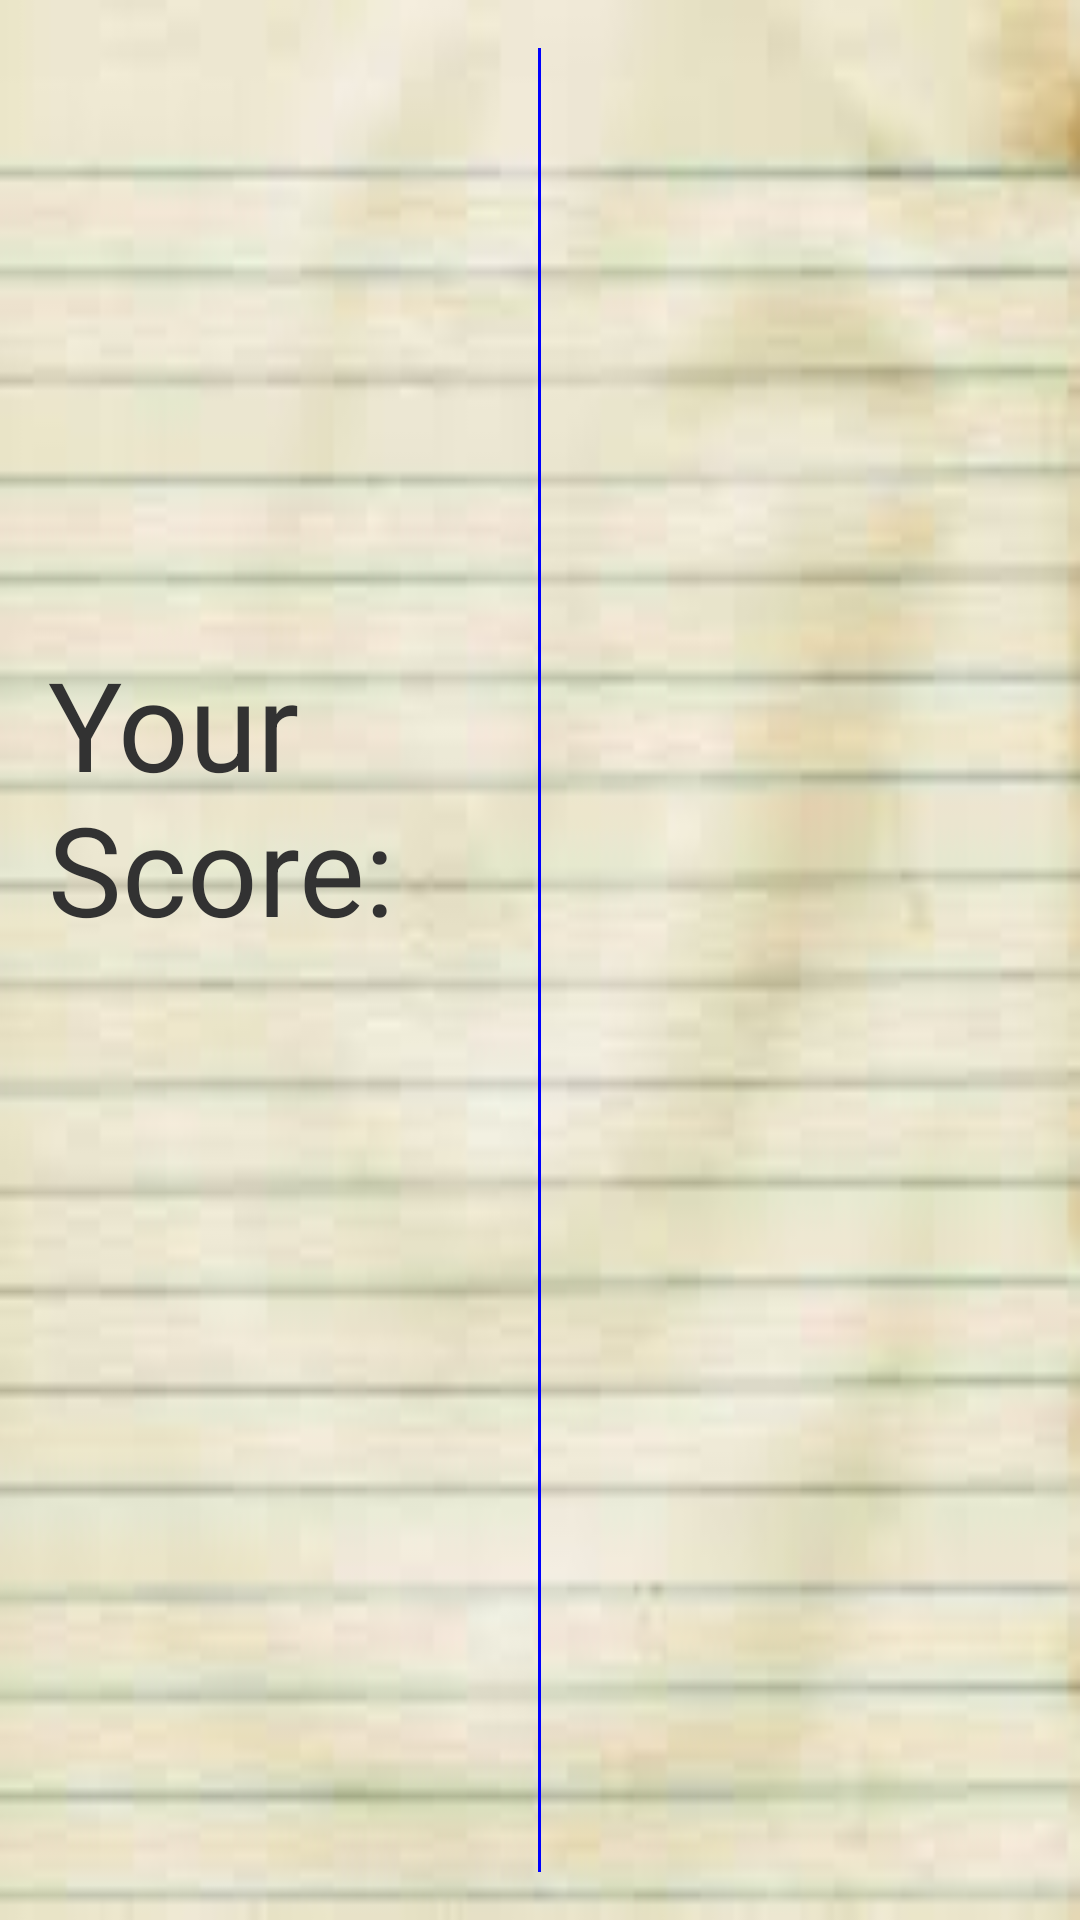

Here is an Android app screen rendered from its layout file. Give the layout XML and the strings, colors and styles it references.
<!-- AndroidManifest.xml: activity theme MyTheme -->
<!-- res/layout/activity_results.xml -->
<LinearLayout xmlns:android="http://schemas.android.com/apk/res/android"
                xmlns:tools="http://schemas.android.com/tools"
                android:layout_width="match_parent"
                android:layout_height="match_parent"
                android:paddingLeft="@dimen/activity_horizontal_margin"
                android:paddingRight="@dimen/activity_horizontal_margin"
                android:paddingTop="@dimen/activity_vertical_margin"
                android:paddingBottom="@dimen/activity_vertical_margin"
                android:orientation="horizontal"
                tools:context="com.smartkidslovemaths.ResultsActivity"
              android:background="@drawable/a">

    <LinearLayout
        android:layout_width="0dp"
        android:layout_height="match_parent"
        android:layout_weight="1"
        android:id="@+id/left_side"
        android:orientation="vertical"
        android:gravity="center">

        <TextView
            android:layout_width="wrap_content"
            android:layout_height="wrap_content"
            android:text="@string/score_label"
            android:textSize="@dimen/score_label_size"/>
        <TextView
            android:layout_width="wrap_content"
            android:layout_height="wrap_content"
            android:id="@+id/score_value"
            android:textSize="@dimen/score_size"/>
    </LinearLayout>

    <View
        android:layout_width="1dp"
        android:layout_height="match_parent"
        android:background="#FF0000FF" />

    <ScrollView
        android:layout_width="0dp"
        android:layout_height="match_parent"
        android:layout_weight="1">
        <LinearLayout
            android:layout_width="match_parent"
            android:layout_height="wrap_content"
            android:id="@+id/right_side"
            android:layout_margin="@dimen/question_display_margin"
            android:gravity="center"
            android:orientation="vertical">

        </LinearLayout>
    </ScrollView>

</LinearLayout>
<!-- resources referenced by this layout -->
<resources>
  <dimen name="activity_horizontal_margin">16dp</dimen>
  <dimen name="activity_vertical_margin">16dp</dimen>
  <dimen name="question_display_margin">4dp</dimen>
  <dimen name="score_label_size">20pt</dimen>
  <dimen name="score_size">40pt</dimen>
  <!-- drawable a: jpg bitmap (drawable, 4448 bytes) -->
  <string name="score_label">Your Score:</string>
  <style name="MyTheme" parent="@android:style/Theme.Holo.Light">
          <item name="android:actionBarStyle">@style/MyActionBar</item>
      </style>
  <style name="MyActionBar" parent="@android:style/Widget.Holo.Light.ActionBar">
          <item name="android:background">#2d9eda</item>
      </style>
</resources>
